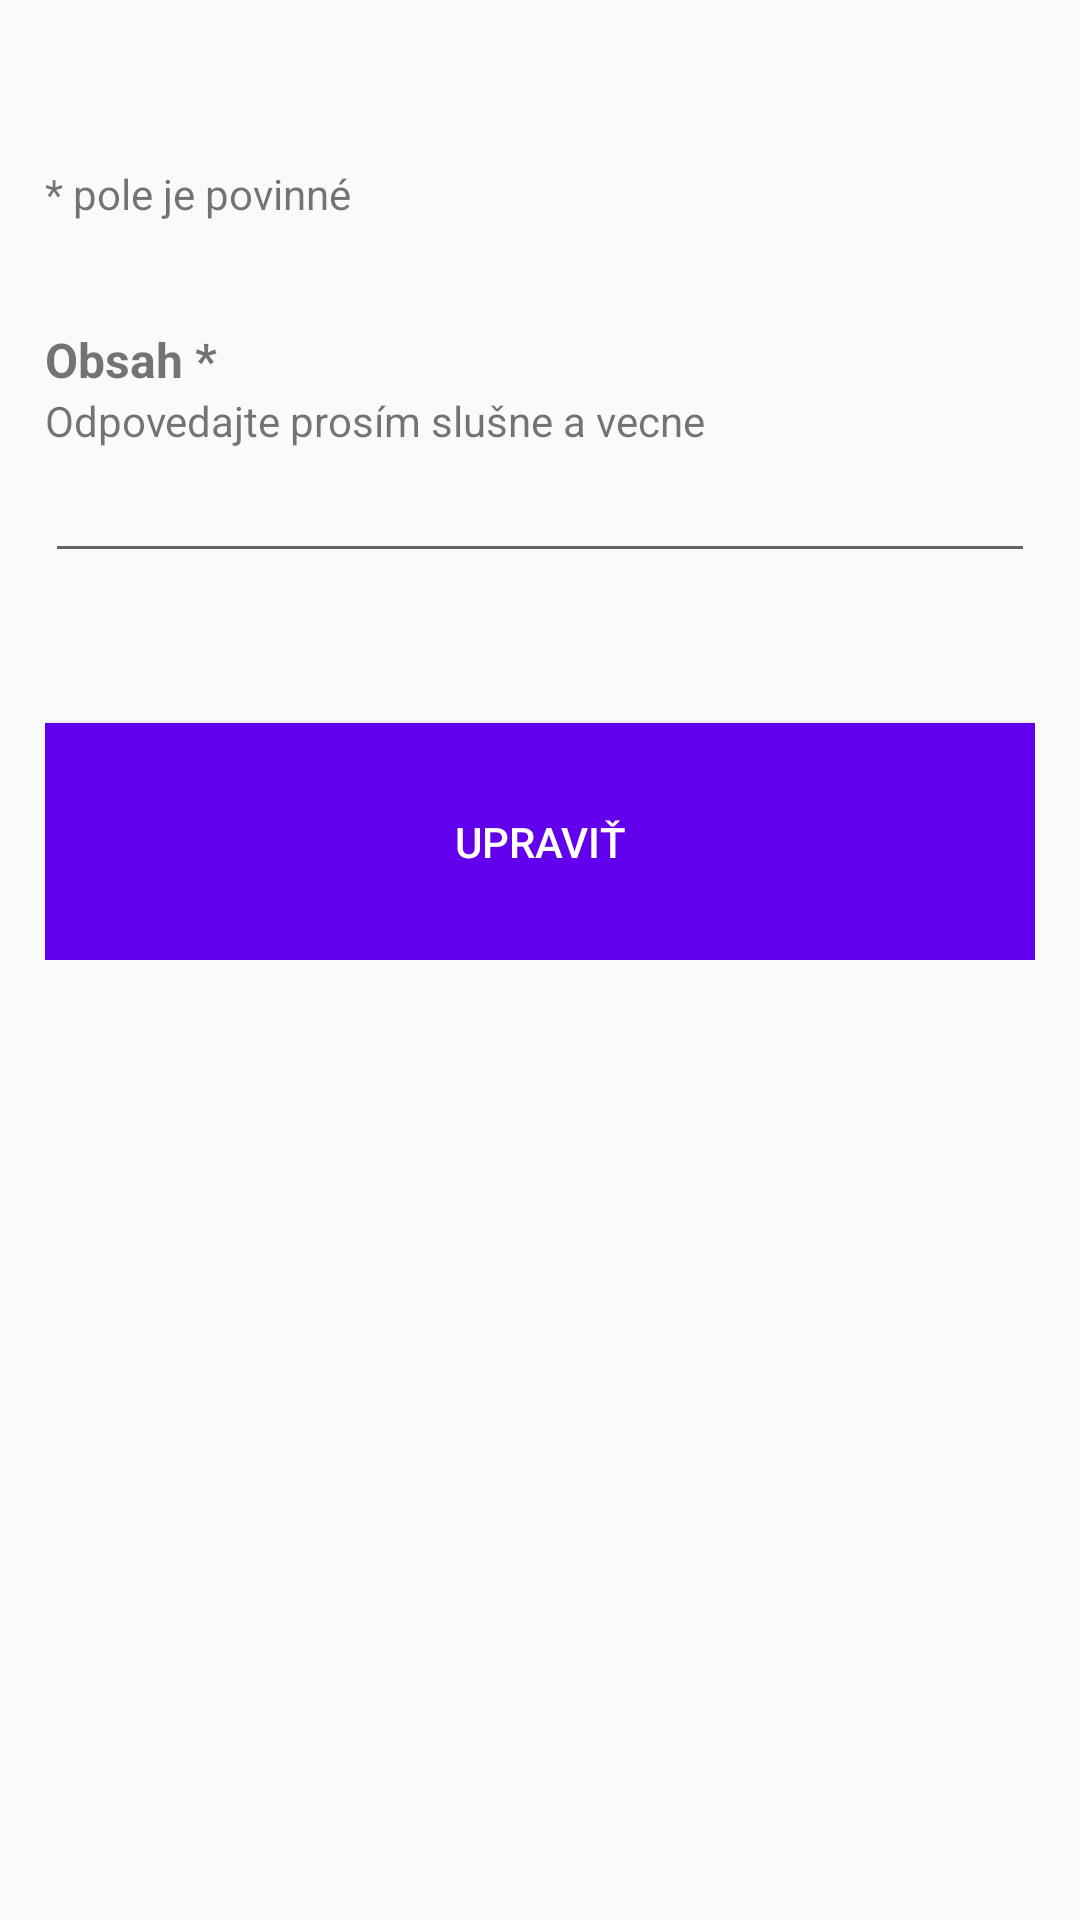

Write the Android layout XML for this screen, with the resource values it uses.
<!-- AndroidManifest.xml: application theme AppTheme -->
<!-- res/layout/answer_edit.xml -->
<?xml version="1.0" encoding="utf-8"?>
<ScrollView
    xmlns:android="http://schemas.android.com/apk/res/android"
    xmlns:app="http://schemas.android.com/apk/res-auto"
    xmlns:tools="http://schemas.android.com/tools"
    android:layout_width="match_parent"
    android:layout_height="match_parent"
    android:padding="15dp"
    >

    <LinearLayout
        android:id="@+id/answerEditRoot"
        android:layout_width="match_parent"
        android:layout_height="wrap_content"
        android:orientation="vertical">

        <TextView
            android:id="@+id/textView5"
            android:layout_width="wrap_content"
            android:layout_height="wrap_content"
            android:layout_marginTop="40dp"
            android:text="* pole je povinné"
            app:layout_constraintEnd_toEndOf="parent"
            app:layout_constraintStart_toStartOf="parent"
            app:layout_constraintTop_toTopOf="parent" />

        <TextView
            android:id="@+id/textView19"
            android:layout_width="wrap_content"
            android:layout_height="wrap_content"
            android:layout_marginTop="35dp"
            android:text="Obsah *"
            android:textStyle="bold"
            android:textSize="16sp" />
        <TextView
            android:id="@+id/contentHelp"
            android:layout_width="wrap_content"
            android:layout_height="wrap_content"
            android:text="Odpovedajte prosím slušne a vecne"/>
        <EditText
            android:id="@+id/answerBodyEditText"
            android:layout_width="match_parent"
            android:layout_height="match_parent"
            android:ems="10"
            android:inputType="textMultiLine"
            android:maxLines="20"
            android:scrollHorizontally="false" />
        <TextView
            android:id="@+id/bodyErrorMessageText"
            android:layout_width="wrap_content"
            android:layout_height="wrap_content"
            android:text=""
            android:visibility="gone"
            android:textColor="@android:color/holo_red_dark" />

        <Button
            android:id="@+id/answerEditBtn"
            android:background="@color/colorPrimary"
            android:textColor="@android:color/white"
            android:layout_marginTop="50dp"
            android:paddingVertical="30dp"
            android:layout_width="match_parent"
            android:layout_height="match_parent"
            android:text="Upraviť" />
    </LinearLayout>
</ScrollView>
<!-- resources referenced by this layout -->
<resources>
  <style name="AppTheme" parent="Theme.AppCompat.Light.DarkActionBar">
          
          <item name="colorPrimary">@color/colorPrimary</item>
          <item name="colorPrimaryDark">@color/colorPrimaryDark</item>
          <item name="colorAccent">@color/colorAccent</item>
      </style>
  <!-- not gathered from this repository: default colours our renderer supplied (Android Studio template values) -->
  <color name="colorPrimary">#FF6200EE</color>
  <color name="colorPrimaryDark">#FF3700B3</color>
  <color name="colorAccent">#FF03DAC5</color>
</resources>
